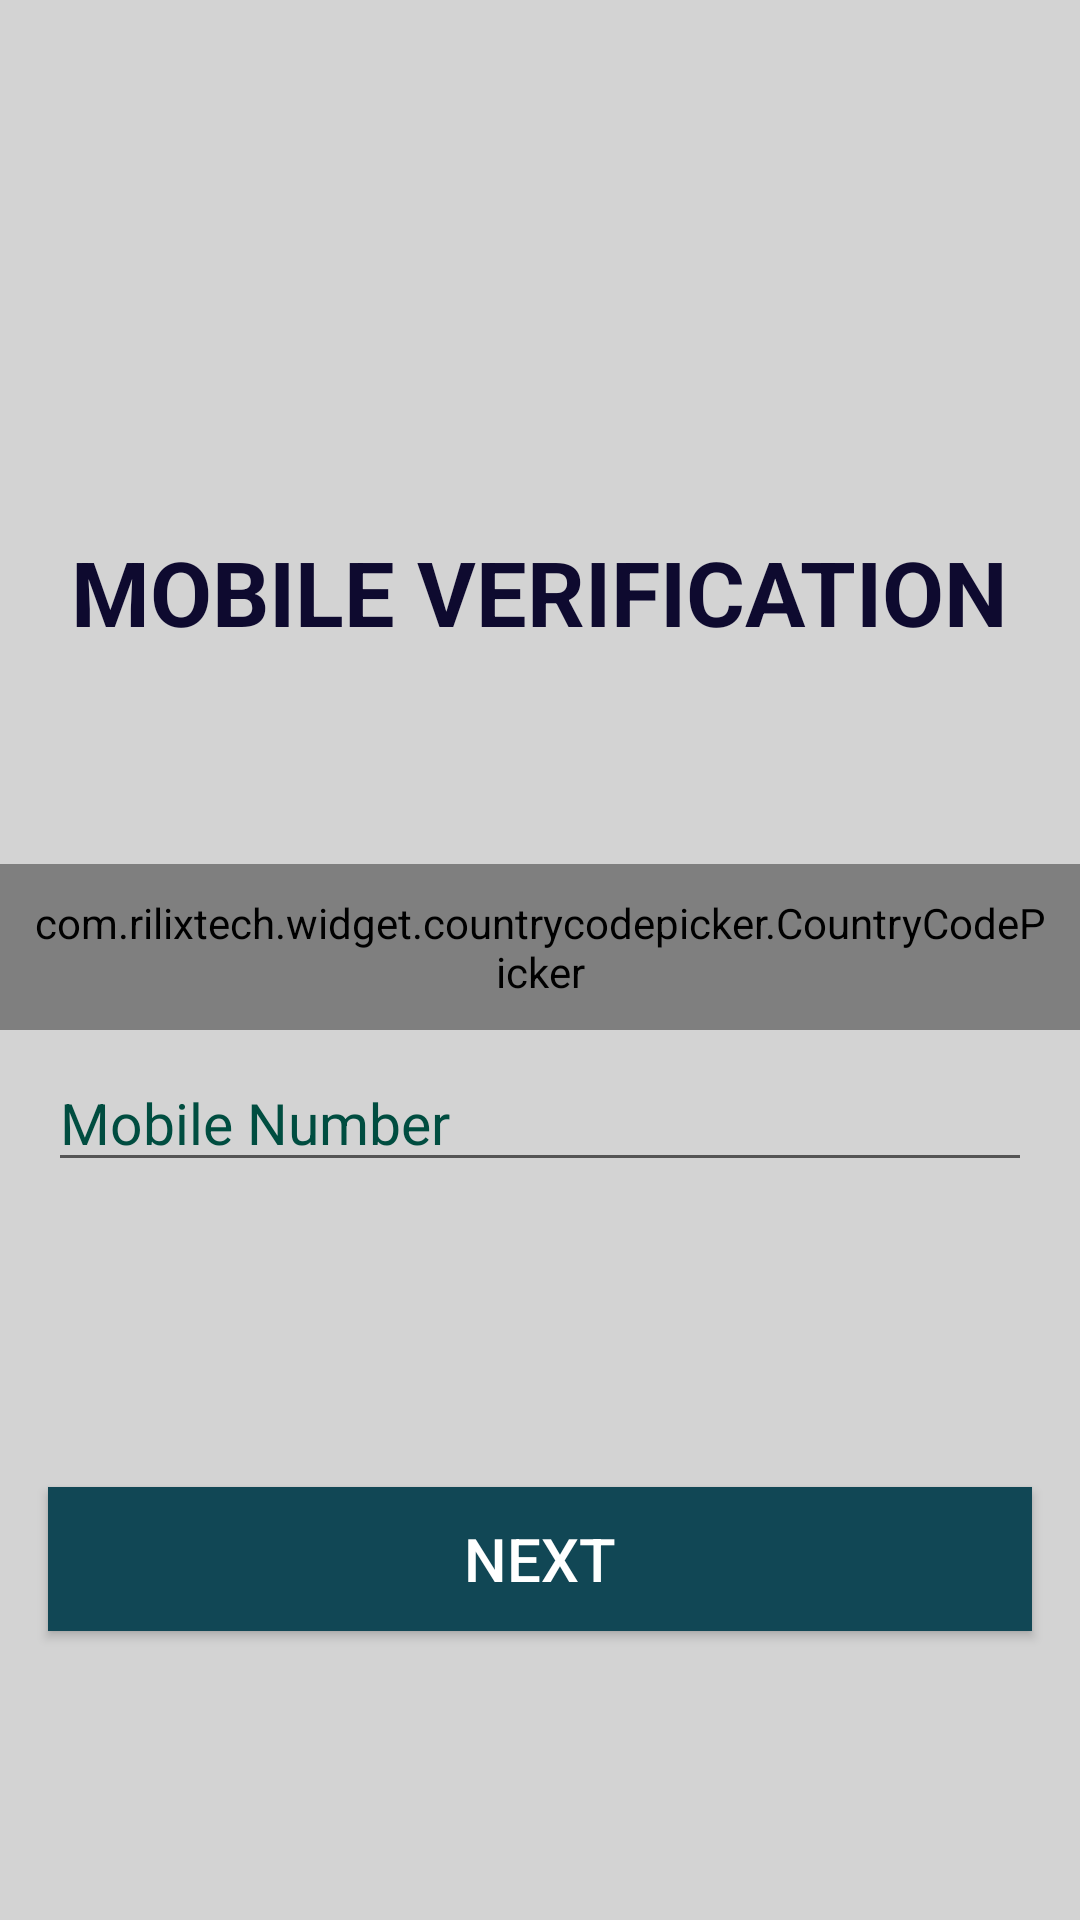

Write the Android layout XML for this screen, with the resource values it uses.
<!-- AndroidManifest.xml: application theme AppTheme.NoActionBar -->
<!-- res/layout/activity_otp.xml -->
<?xml version="1.0" encoding="utf-8"?>

<androidx.constraintlayout.widget.ConstraintLayout xmlns:android="http://schemas.android.com/apk/res/android"
xmlns:app="http://schemas.android.com/apk/res-auto"
xmlns:tools="http://schemas.android.com/tools"
android:layout_width="match_parent"
android:layout_height="match_parent"
android:background="@color/colorPrimary"
tools:context=".otp">


    <TextView
        android:id="@+id/textView2"
        android:layout_width="wrap_content"
        android:layout_height="wrap_content"
        android:text="MOBILE VERIFICATION"
        android:textColor="@color/c1"
        android:textSize="30sp"
        android:textStyle="bold"
        app:layout_constraintBottom_toBottomOf="parent"
        app:layout_constraintEnd_toEndOf="parent"
        app:layout_constraintHorizontal_bias="0.494"
        app:layout_constraintStart_toStartOf="parent"
        app:layout_constraintTop_toTopOf="parent"
        app:layout_constraintVertical_bias="0.295" />

    <com.rilixtech.widget.countrycodepicker.CountryCodePicker
        android:id="@+id/ccp"
        android:layout_width="wrap_content"
        android:layout_height="wrap_content"
        android:padding="10dp"
        app:layout_constraintBottom_toBottomOf="parent"
        app:layout_constraintEnd_toEndOf="parent"
        app:layout_constraintHorizontal_bias="0.498"
        app:layout_constraintStart_toStartOf="parent"
        app:layout_constraintTop_toBottomOf="@+id/textView2"
        app:layout_constraintVertical_bias="0.192" />

    <EditText
        android:id="@+id/phone"
        android:layout_width="0dp"
        android:layout_height="wrap_content"
        android:layout_marginStart="16dp"
        android:layout_marginTop="8dp"
        android:layout_marginEnd="16dp"
        android:ems="10"
        android:hint="Mobile Number"
        android:inputType="phone"
        android:textColor="#004d40"
        android:textColorHint="#004d40"
        android:textSize="19sp"
        app:layout_constraintBottom_toBottomOf="parent"
        app:layout_constraintEnd_toEndOf="parent"
        app:layout_constraintHorizontal_bias="0.0"
        app:layout_constraintStart_toStartOf="parent"
        app:layout_constraintTop_toBottomOf="@+id/ccp"
        app:layout_constraintVertical_bias="0.0">

    </EditText>

    <Button
        android:id="@+id/nextBtn"
        android:layout_width="0dp"
        android:layout_height="wrap_content"
        android:layout_marginStart="16dp"
        android:layout_marginTop="16dp"
        android:layout_marginEnd="16dp"
        android:background="@color/colorPrimaryDark"
        android:text="NEXT"
        android:textColor="#FFFFFF"
        android:textSize="20sp"
        app:layout_constraintBottom_toBottomOf="parent"
        app:layout_constraintEnd_toEndOf="parent"
        app:layout_constraintHorizontal_bias="1.0"
        app:layout_constraintStart_toStartOf="parent"
        app:layout_constraintTop_toBottomOf="@+id/state"
        app:layout_constraintVertical_bias="0.3" />

    <ProgressBar
    android:id="@+id/progressBar"
    style="?android:attr/progressBarStyle"
    android:layout_width="wrap_content"
    android:layout_height="wrap_content"
    android:layout_marginStart="16dp"
    android:layout_marginTop="8dp"
    android:visibility="invisible"
    app:layout_constraintStart_toStartOf="parent"
    app:layout_constraintTop_toBottomOf="@+id/phone" />

<TextView
    android:id="@+id/state"
    android:layout_width="0dp"
    android:layout_height="wrap_content"
    android:layout_marginStart="16dp"
    android:layout_marginEnd="8dp"
    android:text="Sending OTP.."
    android:textColor="#FFEB3B"
    android:textSize="18sp"
    android:visibility="invisible"
    app:layout_constraintBottom_toBottomOf="@+id/progressBar"
    app:layout_constraintEnd_toEndOf="parent"
    app:layout_constraintStart_toEndOf="@+id/progressBar"
    app:layout_constraintTop_toTopOf="@+id/progressBar" />

    <EditText
        android:id="@+id/codeEnter"
        android:layout_width="0dp"
        android:layout_height="wrap_content"
        android:layout_marginStart="16dp"
        android:layout_marginTop="8dp"
        android:layout_marginEnd="16dp"
        android:layout_marginBottom="8dp"
        android:ems="10"
        android:hint="Enter OTP"
        android:inputType="number"
        android:textColor="#004d40"
        android:textColorHighlight="#E8E9EE"
        android:textColorHint="#004d40"
        android:visibility="invisible"
        app:layout_constraintBottom_toBottomOf="parent"
        app:layout_constraintEnd_toEndOf="parent"
        app:layout_constraintHorizontal_bias="1.0"
        app:layout_constraintStart_toStartOf="parent"
        app:layout_constraintTop_toBottomOf="@+id/phone"
        app:layout_constraintVertical_bias="0.0" />

    <TextView
    android:id="@+id/resendOtpBtn"
    android:layout_width="wrap_content"
    android:layout_height="wrap_content"
    android:text="Resend"
    android:textColor="#FFEB3B"
    android:visibility="invisible"
    app:layout_constraintBottom_toBottomOf="@+id/codeEnter"
    app:layout_constraintEnd_toEndOf="parent"
    app:layout_constraintHorizontal_bias="0.92"
    app:layout_constraintStart_toEndOf="@+id/progressBar"
    app:layout_constraintTop_toTopOf="@+id/codeEnter" />

    <ProgressBar
        android:id="@+id/progressBar2"
        style="?android:attr/progressBarStyle"
        android:layout_width="wrap_content"
        android:layout_height="wrap_content"
        android:layout_marginEnd="188dp"
        android:layout_marginBottom="40dp"
        android:visibility="invisible"
        app:layout_constraintBottom_toBottomOf="parent"
        app:layout_constraintEnd_toEndOf="parent" />

    <ImageView
        android:id="@+id/imageView7"
        android:layout_width="325dp"
        android:layout_height="301dp"
        android:layout_marginEnd="40dp"
        android:layout_marginBottom="560dp"
        app:layout_constraintBottom_toBottomOf="parent"
        app:layout_constraintEnd_toEndOf="parent"
        app:srcCompat="@drawable/logo_all" />

</androidx.constraintlayout.widget.ConstraintLayout>
<!-- resources referenced by this layout -->
<resources>
  <color name="c1">#0E0A2F</color>
  <color name="colorPrimary">#D3D3D3</color>
  <color name="colorPrimaryDark">#114755</color>
  <!-- drawable logo_all: jpg bitmap (drawable-xxhdpi, 20885 bytes) -->
  <style name="AppTheme.NoActionBar" parent="Theme.AppCompat.Light.NoActionBar">
          
          <item name="colorPrimary">@color/colorPrimary</item>
          <item name="colorPrimaryDark">@color/colorPrimaryDark</item>
          <item name="colorAccent">@color/colorAccent</item>
      </style>
  <color name="colorAccent">#130C49</color>
</resources>
